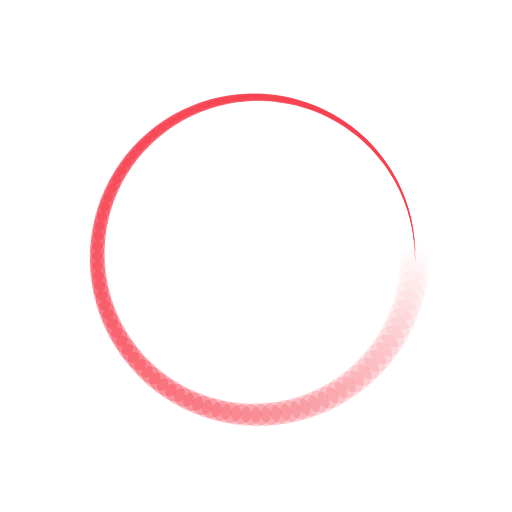
t = 0.00 s
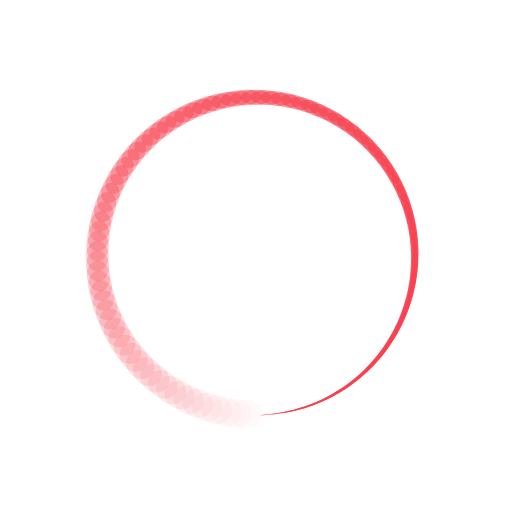
t = 0.24 s
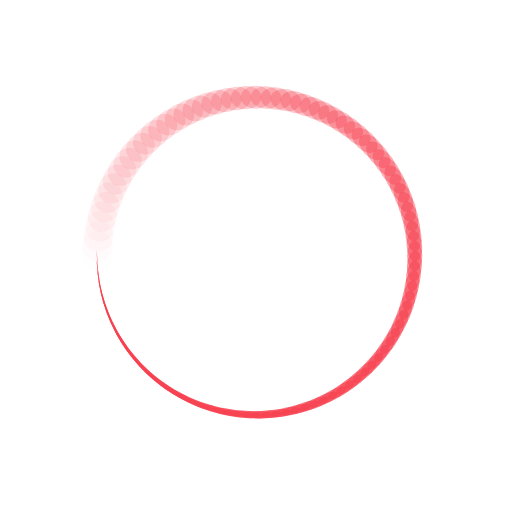
t = 0.48 s
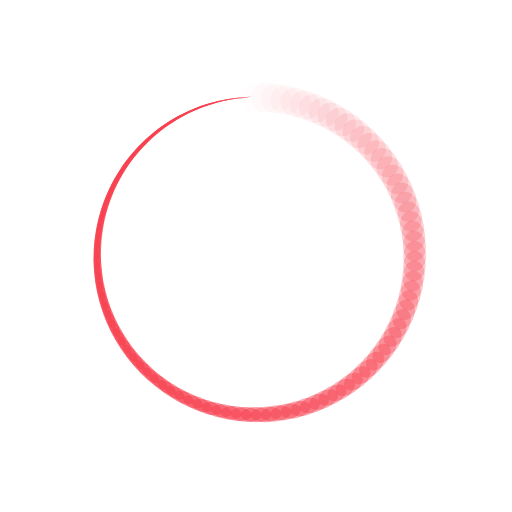
t = 0.72 s

The animated SVG that drew these frames (rendered in a browser with its animation timeline set to each time). Animation: 200 SMIL elements (animate=100,animateTransform=100); one cycle of 0.96 s, repeats indefinitely.

<?xml version="1.0" encoding="utf-8"?>
<svg xmlns="http://www.w3.org/2000/svg" xmlns:xlink="http://www.w3.org/1999/xlink" style="margin: auto; background: rgba(241, 242, 243, 0); display: block; shape-rendering: auto;" width="294px" height="294px" viewBox="0 0 100 100" preserveAspectRatio="xMidYMid">
<g transform="translate(81,50)">
<g transform="rotate(0)">
<circle cx="0" cy="0" r="3" fill="#f74150" fill-opacity="1" transform="scale(0.810512 1)">
  <animateTransform attributeName="transform" type="scale" begin="-0.9519230769230769s" values="0.01 1;1 1" keyTimes="0;1" dur="0.9615384615384615s" repeatCount="indefinite"></animateTransform>
  <animate attributeName="fill-opacity" keyTimes="0;1" dur="0.9615384615384615s" repeatCount="indefinite" values="1;0" begin="-0.9519230769230769s"></animate>
</circle>
</g>
</g><g transform="translate(80.93882858127643,51.946506105408716)">
<g transform="rotate(3.6000000000000005)">
<circle cx="0" cy="0" r="3" fill="#f74150" fill-opacity="0.99" transform="scale(0.800612 1)">
  <animateTransform attributeName="transform" type="scale" begin="-0.9423076923076923s" values="0.01 1;1 1" keyTimes="0;1" dur="0.9615384615384615s" repeatCount="indefinite"></animateTransform>
  <animate attributeName="fill-opacity" keyTimes="0;1" dur="0.9615384615384615s" repeatCount="indefinite" values="1;0" begin="-0.9423076923076923s"></animate>
</circle>
</g>
</g><g transform="translate(80.75555574074882,53.88533024049343)">
<g transform="rotate(7.200000000000001)">
<circle cx="0" cy="0" r="3" fill="#f74150" fill-opacity="0.98" transform="scale(0.790712 1)">
  <animateTransform attributeName="transform" type="scale" begin="-0.9326923076923077s" values="0.01 1;1 1" keyTimes="0;1" dur="0.9615384615384615s" repeatCount="indefinite"></animateTransform>
  <animate attributeName="fill-opacity" keyTimes="0;1" dur="0.9615384615384615s" repeatCount="indefinite" values="1;0" begin="-0.9326923076923077s"></animate>
</circle>
</g>
</g><g transform="translate(80.45090477258935,55.80882075215746)">
<g transform="rotate(10.8)">
<circle cx="0" cy="0" r="3" fill="#f74150" fill-opacity="0.97" transform="scale(0.780811 1)">
  <animateTransform attributeName="transform" type="scale" begin="-0.9230769230769231s" values="0.01 1;1 1" keyTimes="0;1" dur="0.9615384615384615s" repeatCount="indefinite"></animateTransform>
  <animate attributeName="fill-opacity" keyTimes="0;1" dur="0.9615384615384615s" repeatCount="indefinite" values="1;0" begin="-0.9230769230769231s"></animate>
</circle>
</g>
</g><g transform="translate(80.02607799498756,57.7093865021105)">
<g transform="rotate(14.400000000000002)">
<circle cx="0" cy="0" r="3" fill="#f74150" fill-opacity="0.96" transform="scale(0.770912 1)">
  <animateTransform attributeName="transform" type="scale" begin="-0.9134615384615384s" values="0.01 1;1 1" keyTimes="0;1" dur="0.9615384615384615s" repeatCount="indefinite"></animateTransform>
  <animate attributeName="fill-opacity" keyTimes="0;1" dur="0.9615384615384615s" repeatCount="indefinite" values="1;0" begin="-0.9134615384615384s"></animate>
</circle>
</g>
</g><g transform="translate(79.48275200514976,59.57952682562337)">
<g transform="rotate(18)">
<circle cx="0" cy="0" r="3" fill="#f74150" fill-opacity="0.95" transform="scale(0.761012 1)">
  <animateTransform attributeName="transform" type="scale" begin="-0.9038461538461539s" values="0.01 1;1 1" keyTimes="0;1" dur="0.9615384615384615s" repeatCount="indefinite"></animateTransform>
  <animate attributeName="fill-opacity" keyTimes="0;1" dur="0.9615384615384615s" repeatCount="indefinite" values="1;0" begin="-0.9038461538461539s"></animate>
</circle>
</g>
</g><g transform="translate(78.8230710625358,61.41186113322502)">
<g transform="rotate(21.6)">
<circle cx="0" cy="0" r="3" fill="#f74150" fill-opacity="0.94" transform="scale(0.751112 1)">
  <animateTransform attributeName="transform" type="scale" begin="-0.8942307692307693s" values="0.01 1;1 1" keyTimes="0;1" dur="0.9615384615384615s" repeatCount="indefinite"></animateTransform>
  <animate attributeName="fill-opacity" keyTimes="0;1" dur="0.9615384615384615s" repeatCount="indefinite" values="1;0" begin="-0.8942307692307693s"></animate>
</circle>
</g>
</g><g transform="translate(78.04963862644661,63.199158038517254)">
<g transform="rotate(25.200000000000003)">
<circle cx="0" cy="0" r="3" fill="#f74150" fill-opacity="0.93" transform="scale(0.741212 1)">
  <animateTransform attributeName="transform" type="scale" begin="-0.8846153846153846s" values="0.01 1;1 1" keyTimes="0;1" dur="0.9615384615384615s" repeatCount="indefinite"></animateTransform>
  <animate attributeName="fill-opacity" keyTimes="0;1" dur="0.9615384615384615s" repeatCount="indefinite" values="1;0" begin="-0.8846153846153846s"></animate>
</circle>
</g>
</g><g transform="translate(77.16550708135978,64.93436389715318)">
<g transform="rotate(28.800000000000004)">
<circle cx="0" cy="0" r="3" fill="#f74150" fill-opacity="0.92" transform="scale(0.731312 1)">
  <animateTransform attributeName="transform" type="scale" begin="-0.875s" values="0.01 1;1 1" keyTimes="0;1" dur="0.9615384615384615s" repeatCount="indefinite"></animateTransform>
  <animate attributeName="fill-opacity" keyTimes="0;1" dur="0.9615384615384615s" repeatCount="indefinite" values="1;0" begin="-0.875s"></animate>
</circle>
</g>
</g><g transform="translate(76.17416569056246,66.6106306443489)">
<g transform="rotate(32.400000000000006)">
<circle cx="0" cy="0" r="3" fill="#f74150" fill-opacity="0.91" transform="scale(0.721412 1)">
  <animateTransform attributeName="transform" type="scale" begin="-0.8653846153846154s" values="0.01 1;1 1" keyTimes="0;1" dur="0.9615384615384615s" repeatCount="indefinite"></animateTransform>
  <animate attributeName="fill-opacity" keyTimes="0;1" dur="0.9615384615384615s" repeatCount="indefinite" values="1;0" begin="-0.8653846153846154s"></animate>
</circle>
</g>
</g><g transform="translate(75.07952682562338,68.22134282106667)">
<g transform="rotate(36)">
<circle cx="0" cy="0" r="3" fill="#f74150" fill-opacity="0.9" transform="scale(0.711512 1)">
  <animateTransform attributeName="transform" type="scale" begin="-0.8557692307692307s" values="0.01 1;1 1" keyTimes="0;1" dur="0.9615384615384615s" repeatCount="indefinite"></animateTransform>
  <animate attributeName="fill-opacity" keyTimes="0;1" dur="0.9615384615384615s" repeatCount="indefinite" values="1;0" begin="-0.8557692307692307s"></animate>
</circle>
</g>
</g><g transform="translate(73.88591052604947,69.76014368220937)">
<g transform="rotate(39.599999999999994)">
<circle cx="0" cy="0" r="3" fill="#f74150" fill-opacity="0.89" transform="scale(0.701611 1)">
  <animateTransform attributeName="transform" type="scale" begin="-0.8461538461538461s" values="0.01 1;1 1" keyTimes="0;1" dur="0.9615384615384615s" repeatCount="indefinite"></animateTransform>
  <animate attributeName="fill-opacity" keyTimes="0;1" dur="0.9615384615384615s" repeatCount="indefinite" values="1;0" begin="-0.8461538461538461s"></animate>
</circle>
</g>
</g><g transform="translate(72.59802745006375,71.22096028378934)">
<g transform="rotate(43.2)">
<circle cx="0" cy="0" r="3" fill="#f74150" fill-opacity="0.88" transform="scale(0.691712 1)">
  <animateTransform attributeName="transform" type="scale" begin="-0.8365384615384616s" values="0.01 1;1 1" keyTimes="0;1" dur="0.9615384615384615s" repeatCount="indefinite"></animateTransform>
  <animate attributeName="fill-opacity" keyTimes="0;1" dur="0.9615384615384615s" repeatCount="indefinite" values="1;0" begin="-0.8365384615384616s"></animate>
</circle>
</g>
</g><g transform="translate(71.22096028378935,72.59802745006375)">
<g transform="rotate(46.800000000000004)">
<circle cx="0" cy="0" r="3" fill="#f74150" fill-opacity="0.87" transform="scale(0.681812 1)">
  <animateTransform attributeName="transform" type="scale" begin="-0.8269230769230769s" values="0.01 1;1 1" keyTimes="0;1" dur="0.9615384615384615s" repeatCount="indefinite"></animateTransform>
  <animate attributeName="fill-opacity" keyTimes="0;1" dur="0.9615384615384615s" repeatCount="indefinite" values="1;0" begin="-0.8269230769230769s"></animate>
</circle>
</g>
</g><g transform="translate(69.76014368220939,73.88591052604947)">
<g transform="rotate(50.400000000000006)">
<circle cx="0" cy="0" r="3" fill="#f74150" fill-opacity="0.86" transform="scale(0.671912 1)">
  <animateTransform attributeName="transform" type="scale" begin="-0.8173076923076923s" values="0.01 1;1 1" keyTimes="0;1" dur="0.9615384615384615s" repeatCount="indefinite"></animateTransform>
  <animate attributeName="fill-opacity" keyTimes="0;1" dur="0.9615384615384615s" repeatCount="indefinite" values="1;0" begin="-0.8173076923076923s"></animate>
</circle>
</g>
</g><g transform="translate(68.22134282106667,75.07952682562336)">
<g transform="rotate(54)">
<circle cx="0" cy="0" r="3" fill="#f74150" fill-opacity="0.85" transform="scale(0.662012 1)">
  <animateTransform attributeName="transform" type="scale" begin="-0.8076923076923077s" values="0.01 1;1 1" keyTimes="0;1" dur="0.9615384615384615s" repeatCount="indefinite"></animateTransform>
  <animate attributeName="fill-opacity" keyTimes="0;1" dur="0.9615384615384615s" repeatCount="indefinite" values="1;0" begin="-0.8076923076923077s"></animate>
</circle>
</g>
</g><g transform="translate(66.6106306443489,76.17416569056246)">
<g transform="rotate(57.60000000000001)">
<circle cx="0" cy="0" r="3" fill="#f74150" fill-opacity="0.84" transform="scale(0.652111 1)">
  <animateTransform attributeName="transform" type="scale" begin="-0.7980769230769231s" values="0.01 1;1 1" keyTimes="0;1" dur="0.9615384615384615s" repeatCount="indefinite"></animateTransform>
  <animate attributeName="fill-opacity" keyTimes="0;1" dur="0.9615384615384615s" repeatCount="indefinite" values="1;0" begin="-0.7980769230769231s"></animate>
</circle>
</g>
</g><g transform="translate(64.93436389715318,77.16550708135978)">
<g transform="rotate(61.20000000000001)">
<circle cx="0" cy="0" r="3" fill="#f74150" fill-opacity="0.83" transform="scale(0.642212 1)">
  <animateTransform attributeName="transform" type="scale" begin="-0.7884615384615384s" values="0.01 1;1 1" keyTimes="0;1" dur="0.9615384615384615s" repeatCount="indefinite"></animateTransform>
  <animate attributeName="fill-opacity" keyTimes="0;1" dur="0.9615384615384615s" repeatCount="indefinite" values="1;0" begin="-0.7884615384615384s"></animate>
</circle>
</g>
</g><g transform="translate(63.199158038517254,78.04963862644661)">
<g transform="rotate(64.80000000000001)">
<circle cx="0" cy="0" r="3" fill="#f74150" fill-opacity="0.82" transform="scale(0.632312 1)">
  <animateTransform attributeName="transform" type="scale" begin="-0.7788461538461539s" values="0.01 1;1 1" keyTimes="0;1" dur="0.9615384615384615s" repeatCount="indefinite"></animateTransform>
  <animate attributeName="fill-opacity" keyTimes="0;1" dur="0.9615384615384615s" repeatCount="indefinite" values="1;0" begin="-0.7788461538461539s"></animate>
</circle>
</g>
</g><g transform="translate(61.41186113322502,78.82307106253579)">
<g transform="rotate(68.39999999999999)">
<circle cx="0" cy="0" r="3" fill="#f74150" fill-opacity="0.81" transform="scale(0.622412 1)">
  <animateTransform attributeName="transform" type="scale" begin="-0.7692307692307693s" values="0.01 1;1 1" keyTimes="0;1" dur="0.9615384615384615s" repeatCount="indefinite"></animateTransform>
  <animate attributeName="fill-opacity" keyTimes="0;1" dur="0.9615384615384615s" repeatCount="indefinite" values="1;0" begin="-0.7692307692307693s"></animate>
</circle>
</g>
</g><g transform="translate(59.579526825623375,79.48275200514976)">
<g transform="rotate(72)">
<circle cx="0" cy="0" r="3" fill="#f74150" fill-opacity="0.8" transform="scale(0.612512 1)">
  <animateTransform attributeName="transform" type="scale" begin="-0.7596153846153846s" values="0.01 1;1 1" keyTimes="0;1" dur="0.9615384615384615s" repeatCount="indefinite"></animateTransform>
  <animate attributeName="fill-opacity" keyTimes="0;1" dur="0.9615384615384615s" repeatCount="indefinite" values="1;0" begin="-0.7596153846153846s"></animate>
</circle>
</g>
</g><g transform="translate(57.7093865021105,80.02607799498756)">
<g transform="rotate(75.60000000000001)">
<circle cx="0" cy="0" r="3" fill="#f74150" fill-opacity="0.79" transform="scale(0.602612 1)">
  <animateTransform attributeName="transform" type="scale" begin="-0.75s" values="0.01 1;1 1" keyTimes="0;1" dur="0.9615384615384615s" repeatCount="indefinite"></animateTransform>
  <animate attributeName="fill-opacity" keyTimes="0;1" dur="0.9615384615384615s" repeatCount="indefinite" values="1;0" begin="-0.75s"></animate>
</circle>
</g>
</g><g transform="translate(55.808820752157466,80.45090477258935)">
<g transform="rotate(79.19999999999999)">
<circle cx="0" cy="0" r="3" fill="#f74150" fill-opacity="0.78" transform="scale(0.592712 1)">
  <animateTransform attributeName="transform" type="scale" begin="-0.7403846153846154s" values="0.01 1;1 1" keyTimes="0;1" dur="0.9615384615384615s" repeatCount="indefinite"></animateTransform>
  <animate attributeName="fill-opacity" keyTimes="0;1" dur="0.9615384615384615s" repeatCount="indefinite" values="1;0" begin="-0.7403846153846154s"></animate>
</circle>
</g>
</g><g transform="translate(53.88533024049344,80.7555557407488)">
<g transform="rotate(82.8)">
<circle cx="0" cy="0" r="3" fill="#f74150" fill-opacity="0.77" transform="scale(0.582812 1)">
  <animateTransform attributeName="transform" type="scale" begin="-0.7307692307692307s" values="0.01 1;1 1" keyTimes="0;1" dur="0.9615384615384615s" repeatCount="indefinite"></animateTransform>
  <animate attributeName="fill-opacity" keyTimes="0;1" dur="0.9615384615384615s" repeatCount="indefinite" values="1;0" begin="-0.7307692307692307s"></animate>
</circle>
</g>
</g><g transform="translate(51.946506105408716,80.93882858127643)">
<g transform="rotate(86.4)">
<circle cx="0" cy="0" r="3" fill="#f74150" fill-opacity="0.76" transform="scale(0.572911 1)">
  <animateTransform attributeName="transform" type="scale" begin="-0.7211538461538461s" values="0.01 1;1 1" keyTimes="0;1" dur="0.9615384615384615s" repeatCount="indefinite"></animateTransform>
  <animate attributeName="fill-opacity" keyTimes="0;1" dur="0.9615384615384615s" repeatCount="indefinite" values="1;0" begin="-0.7211538461538461s"></animate>
</circle>
</g>
</g><g transform="translate(50,81)">
<g transform="rotate(90)">
<circle cx="0" cy="0" r="3" fill="#f74150" fill-opacity="0.75" transform="scale(0.563012 1)">
  <animateTransform attributeName="transform" type="scale" begin="-0.7115384615384616s" values="0.01 1;1 1" keyTimes="0;1" dur="0.9615384615384615s" repeatCount="indefinite"></animateTransform>
  <animate attributeName="fill-opacity" keyTimes="0;1" dur="0.9615384615384615s" repeatCount="indefinite" values="1;0" begin="-0.7115384615384616s"></animate>
</circle>
</g>
</g><g transform="translate(48.053493894591284,80.93882858127643)">
<g transform="rotate(93.60000000000001)">
<circle cx="0" cy="0" r="3" fill="#f74150" fill-opacity="0.74" transform="scale(0.553112 1)">
  <animateTransform attributeName="transform" type="scale" begin="-0.7019230769230769s" values="0.01 1;1 1" keyTimes="0;1" dur="0.9615384615384615s" repeatCount="indefinite"></animateTransform>
  <animate attributeName="fill-opacity" keyTimes="0;1" dur="0.9615384615384615s" repeatCount="indefinite" values="1;0" begin="-0.7019230769230769s"></animate>
</circle>
</g>
</g><g transform="translate(46.11466975950657,80.75555574074882)">
<g transform="rotate(97.19999999999999)">
<circle cx="0" cy="0" r="3" fill="#f74150" fill-opacity="0.73" transform="scale(0.543212 1)">
  <animateTransform attributeName="transform" type="scale" begin="-0.6923076923076923s" values="0.01 1;1 1" keyTimes="0;1" dur="0.9615384615384615s" repeatCount="indefinite"></animateTransform>
  <animate attributeName="fill-opacity" keyTimes="0;1" dur="0.9615384615384615s" repeatCount="indefinite" values="1;0" begin="-0.6923076923076923s"></animate>
</circle>
</g>
</g><g transform="translate(44.19117924784254,80.45090477258935)">
<g transform="rotate(100.80000000000001)">
<circle cx="0" cy="0" r="3" fill="#f74150" fill-opacity="0.72" transform="scale(0.533312 1)">
  <animateTransform attributeName="transform" type="scale" begin="-0.6826923076923077s" values="0.01 1;1 1" keyTimes="0;1" dur="0.9615384615384615s" repeatCount="indefinite"></animateTransform>
  <animate attributeName="fill-opacity" keyTimes="0;1" dur="0.9615384615384615s" repeatCount="indefinite" values="1;0" begin="-0.6826923076923077s"></animate>
</circle>
</g>
</g><g transform="translate(42.2906134978895,80.02607799498756)">
<g transform="rotate(104.4)">
<circle cx="0" cy="0" r="3" fill="#f74150" fill-opacity="0.71" transform="scale(0.523411 1)">
  <animateTransform attributeName="transform" type="scale" begin="-0.6730769230769231s" values="0.01 1;1 1" keyTimes="0;1" dur="0.9615384615384615s" repeatCount="indefinite"></animateTransform>
  <animate attributeName="fill-opacity" keyTimes="0;1" dur="0.9615384615384615s" repeatCount="indefinite" values="1;0" begin="-0.6730769230769231s"></animate>
</circle>
</g>
</g><g transform="translate(40.42047317437664,79.48275200514976)">
<g transform="rotate(108)">
<circle cx="0" cy="0" r="3" fill="#f74150" fill-opacity="0.7" transform="scale(0.513512 1)">
  <animateTransform attributeName="transform" type="scale" begin="-0.6634615384615384s" values="0.01 1;1 1" keyTimes="0;1" dur="0.9615384615384615s" repeatCount="indefinite"></animateTransform>
  <animate attributeName="fill-opacity" keyTimes="0;1" dur="0.9615384615384615s" repeatCount="indefinite" values="1;0" begin="-0.6634615384615384s"></animate>
</circle>
</g>
</g><g transform="translate(38.58813886677499,78.8230710625358)">
<g transform="rotate(111.6)">
<circle cx="0" cy="0" r="3" fill="#f74150" fill-opacity="0.69" transform="scale(0.503612 1)">
  <animateTransform attributeName="transform" type="scale" begin="-0.6538461538461539s" values="0.01 1;1 1" keyTimes="0;1" dur="0.9615384615384615s" repeatCount="indefinite"></animateTransform>
  <animate attributeName="fill-opacity" keyTimes="0;1" dur="0.9615384615384615s" repeatCount="indefinite" values="1;0" begin="-0.6538461538461539s"></animate>
</circle>
</g>
</g><g transform="translate(36.800841961482746,78.04963862644661)">
<g transform="rotate(115.20000000000002)">
<circle cx="0" cy="0" r="3" fill="#f74150" fill-opacity="0.68" transform="scale(0.493711 1)">
  <animateTransform attributeName="transform" type="scale" begin="-0.6442307692307693s" values="0.01 1;1 1" keyTimes="0;1" dur="0.9615384615384615s" repeatCount="indefinite"></animateTransform>
  <animate attributeName="fill-opacity" keyTimes="0;1" dur="0.9615384615384615s" repeatCount="indefinite" values="1;0" begin="-0.6442307692307693s"></animate>
</circle>
</g>
</g><g transform="translate(35.065636102846824,77.16550708135976)">
<g transform="rotate(118.80000000000003)">
<circle cx="0" cy="0" r="3" fill="#f74150" fill-opacity="0.67" transform="scale(0.483812 1)">
  <animateTransform attributeName="transform" type="scale" begin="-0.6346153846153846s" values="0.01 1;1 1" keyTimes="0;1" dur="0.9615384615384615s" repeatCount="indefinite"></animateTransform>
  <animate attributeName="fill-opacity" keyTimes="0;1" dur="0.9615384615384615s" repeatCount="indefinite" values="1;0" begin="-0.6346153846153846s"></animate>
</circle>
</g>
</g><g transform="translate(33.3893693556511,76.17416569056246)">
<g transform="rotate(122.40000000000002)">
<circle cx="0" cy="0" r="3" fill="#f74150" fill-opacity="0.66" transform="scale(0.473912 1)">
  <animateTransform attributeName="transform" type="scale" begin="-0.625s" values="0.01 1;1 1" keyTimes="0;1" dur="0.9615384615384615s" repeatCount="indefinite"></animateTransform>
  <animate attributeName="fill-opacity" keyTimes="0;1" dur="0.9615384615384615s" repeatCount="indefinite" values="1;0" begin="-0.625s"></animate>
</circle>
</g>
</g><g transform="translate(31.778657178933337,75.07952682562338)">
<g transform="rotate(126)">
<circle cx="0" cy="0" r="3" fill="#f74150" fill-opacity="0.65" transform="scale(0.464012 1)">
  <animateTransform attributeName="transform" type="scale" begin="-0.6153846153846154s" values="0.01 1;1 1" keyTimes="0;1" dur="0.9615384615384615s" repeatCount="indefinite"></animateTransform>
  <animate attributeName="fill-opacity" keyTimes="0;1" dur="0.9615384615384615s" repeatCount="indefinite" values="1;0" begin="-0.6153846153846154s"></animate>
</circle>
</g>
</g><g transform="translate(30.23985631779062,73.88591052604947)">
<g transform="rotate(129.60000000000002)">
<circle cx="0" cy="0" r="3" fill="#f74150" fill-opacity="0.64" transform="scale(0.454112 1)">
  <animateTransform attributeName="transform" type="scale" begin="-0.6057692307692307s" values="0.01 1;1 1" keyTimes="0;1" dur="0.9615384615384615s" repeatCount="indefinite"></animateTransform>
  <animate attributeName="fill-opacity" keyTimes="0;1" dur="0.9615384615384615s" repeatCount="indefinite" values="1;0" begin="-0.6057692307692307s"></animate>
</circle>
</g>
</g><g transform="translate(28.77903971621065,72.59802745006375)">
<g transform="rotate(133.20000000000002)">
<circle cx="0" cy="0" r="3" fill="#f74150" fill-opacity="0.63" transform="scale(0.444211 1)">
  <animateTransform attributeName="transform" type="scale" begin="-0.5961538461538461s" values="0.01 1;1 1" keyTimes="0;1" dur="0.9615384615384615s" repeatCount="indefinite"></animateTransform>
  <animate attributeName="fill-opacity" keyTimes="0;1" dur="0.9615384615384615s" repeatCount="indefinite" values="1;0" begin="-0.5961538461538461s"></animate>
</circle>
</g>
</g><g transform="translate(27.40197254993625,71.22096028378935)">
<g transform="rotate(136.79999999999998)">
<circle cx="0" cy="0" r="3" fill="#f74150" fill-opacity="0.62" transform="scale(0.434312 1)">
  <animateTransform attributeName="transform" type="scale" begin="-0.5865384615384616s" values="0.01 1;1 1" keyTimes="0;1" dur="0.9615384615384615s" repeatCount="indefinite"></animateTransform>
  <animate attributeName="fill-opacity" keyTimes="0;1" dur="0.9615384615384615s" repeatCount="indefinite" values="1;0" begin="-0.5865384615384616s"></animate>
</circle>
</g>
</g><g transform="translate(26.114089473950536,69.76014368220939)">
<g transform="rotate(140.4)">
<circle cx="0" cy="0" r="3" fill="#f74150" fill-opacity="0.61" transform="scale(0.424412 1)">
  <animateTransform attributeName="transform" type="scale" begin="-0.5769230769230769s" values="0.01 1;1 1" keyTimes="0;1" dur="0.9615384615384615s" repeatCount="indefinite"></animateTransform>
  <animate attributeName="fill-opacity" keyTimes="0;1" dur="0.9615384615384615s" repeatCount="indefinite" values="1;0" begin="-0.5769230769230769s"></animate>
</circle>
</g>
</g><g transform="translate(24.92047317437663,68.22134282106667)">
<g transform="rotate(144)">
<circle cx="0" cy="0" r="3" fill="#f74150" fill-opacity="0.6" transform="scale(0.414512 1)">
  <animateTransform attributeName="transform" type="scale" begin="-0.5673076923076923s" values="0.01 1;1 1" keyTimes="0;1" dur="0.9615384615384615s" repeatCount="indefinite"></animateTransform>
  <animate attributeName="fill-opacity" keyTimes="0;1" dur="0.9615384615384615s" repeatCount="indefinite" values="1;0" begin="-0.5673076923076923s"></animate>
</circle>
</g>
</g><g transform="translate(23.82583430943754,66.6106306443489)">
<g transform="rotate(147.6)">
<circle cx="0" cy="0" r="3" fill="#f74150" fill-opacity="0.59" transform="scale(0.404612 1)">
  <animateTransform attributeName="transform" type="scale" begin="-0.5576923076923077s" values="0.01 1;1 1" keyTimes="0;1" dur="0.9615384615384615s" repeatCount="indefinite"></animateTransform>
  <animate attributeName="fill-opacity" keyTimes="0;1" dur="0.9615384615384615s" repeatCount="indefinite" values="1;0" begin="-0.5576923076923077s"></animate>
</circle>
</g>
</g><g transform="translate(22.83449291864023,64.93436389715318)">
<g transform="rotate(151.20000000000002)">
<circle cx="0" cy="0" r="3" fill="#f74150" fill-opacity="0.58" transform="scale(0.394711 1)">
  <animateTransform attributeName="transform" type="scale" begin="-0.5480769230769231s" values="0.01 1;1 1" keyTimes="0;1" dur="0.9615384615384615s" repeatCount="indefinite"></animateTransform>
  <animate attributeName="fill-opacity" keyTimes="0;1" dur="0.9615384615384615s" repeatCount="indefinite" values="1;0" begin="-0.5480769230769231s"></animate>
</circle>
</g>
</g><g transform="translate(21.9503613735534,63.19915803851726)">
<g transform="rotate(154.79999999999998)">
<circle cx="0" cy="0" r="3" fill="#f74150" fill-opacity="0.57" transform="scale(0.384812 1)">
  <animateTransform attributeName="transform" type="scale" begin="-0.5384615384615384s" values="0.01 1;1 1" keyTimes="0;1" dur="0.9615384615384615s" repeatCount="indefinite"></animateTransform>
  <animate attributeName="fill-opacity" keyTimes="0;1" dur="0.9615384615384615s" repeatCount="indefinite" values="1;0" begin="-0.5384615384615384s"></animate>
</circle>
</g>
</g><g transform="translate(21.176928937464208,61.411861133225024)">
<g transform="rotate(158.39999999999998)">
<circle cx="0" cy="0" r="3" fill="#f74150" fill-opacity="0.56" transform="scale(0.374912 1)">
  <animateTransform attributeName="transform" type="scale" begin="-0.5288461538461539s" values="0.01 1;1 1" keyTimes="0;1" dur="0.9615384615384615s" repeatCount="indefinite"></animateTransform>
  <animate attributeName="fill-opacity" keyTimes="0;1" dur="0.9615384615384615s" repeatCount="indefinite" values="1;0" begin="-0.5288461538461539s"></animate>
</circle>
</g>
</g><g transform="translate(20.51724799485024,59.579526825623375)">
<g transform="rotate(162)">
<circle cx="0" cy="0" r="3" fill="#f74150" fill-opacity="0.55" transform="scale(0.365011 1)">
  <animateTransform attributeName="transform" type="scale" begin="-0.5192307692307693s" values="0.01 1;1 1" keyTimes="0;1" dur="0.9615384615384615s" repeatCount="indefinite"></animateTransform>
  <animate attributeName="fill-opacity" keyTimes="0;1" dur="0.9615384615384615s" repeatCount="indefinite" values="1;0" begin="-0.5192307692307693s"></animate>
</circle>
</g>
</g><g transform="translate(19.97392200501244,57.70938650211051)">
<g transform="rotate(165.6)">
<circle cx="0" cy="0" r="3" fill="#f74150" fill-opacity="0.54" transform="scale(0.355112 1)">
  <animateTransform attributeName="transform" type="scale" begin="-0.5096153846153846s" values="0.01 1;1 1" keyTimes="0;1" dur="0.9615384615384615s" repeatCount="indefinite"></animateTransform>
  <animate attributeName="fill-opacity" keyTimes="0;1" dur="0.9615384615384615s" repeatCount="indefinite" values="1;0" begin="-0.5096153846153846s"></animate>
</circle>
</g>
</g><g transform="translate(19.54909522741065,55.80882075215746)">
<g transform="rotate(169.2)">
<circle cx="0" cy="0" r="3" fill="#f74150" fill-opacity="0.53" transform="scale(0.345212 1)">
  <animateTransform attributeName="transform" type="scale" begin="-0.5s" values="0.01 1;1 1" keyTimes="0;1" dur="0.9615384615384615s" repeatCount="indefinite"></animateTransform>
  <animate attributeName="fill-opacity" keyTimes="0;1" dur="0.9615384615384615s" repeatCount="indefinite" values="1;0" begin="-0.5s"></animate>
</circle>
</g>
</g><g transform="translate(19.24444425925119,53.88533024049344)">
<g transform="rotate(172.8)">
<circle cx="0" cy="0" r="3" fill="#f74150" fill-opacity="0.52" transform="scale(0.335312 1)">
  <animateTransform attributeName="transform" type="scale" begin="-0.49038461538461536s" values="0.01 1;1 1" keyTimes="0;1" dur="0.9615384615384615s" repeatCount="indefinite"></animateTransform>
  <animate attributeName="fill-opacity" keyTimes="0;1" dur="0.9615384615384615s" repeatCount="indefinite" values="1;0" begin="-0.49038461538461536s"></animate>
</circle>
</g>
</g><g transform="translate(19.061171418723582,51.94650610540872)">
<g transform="rotate(176.4)">
<circle cx="0" cy="0" r="3" fill="#f74150" fill-opacity="0.51" transform="scale(0.325412 1)">
  <animateTransform attributeName="transform" type="scale" begin="-0.4807692307692308s" values="0.01 1;1 1" keyTimes="0;1" dur="0.9615384615384615s" repeatCount="indefinite"></animateTransform>
  <animate attributeName="fill-opacity" keyTimes="0;1" dur="0.9615384615384615s" repeatCount="indefinite" values="1;0" begin="-0.4807692307692308s"></animate>
</circle>
</g>
</g><g transform="translate(19,50.00000000000001)">
<g transform="rotate(180)">
<circle cx="0" cy="0" r="3" fill="#f74150" fill-opacity="0.5" transform="scale(0.315511 1)">
  <animateTransform attributeName="transform" type="scale" begin="-0.47115384615384615s" values="0.01 1;1 1" keyTimes="0;1" dur="0.9615384615384615s" repeatCount="indefinite"></animateTransform>
  <animate attributeName="fill-opacity" keyTimes="0;1" dur="0.9615384615384615s" repeatCount="indefinite" values="1;0" begin="-0.47115384615384615s"></animate>
</circle>
</g>
</g><g transform="translate(19.061171418723582,48.053493894591284)">
<g transform="rotate(183.6)">
<circle cx="0" cy="0" r="3" fill="#f74150" fill-opacity="0.49" transform="scale(0.305612 1)">
  <animateTransform attributeName="transform" type="scale" begin="-0.46153846153846156s" values="0.01 1;1 1" keyTimes="0;1" dur="0.9615384615384615s" repeatCount="indefinite"></animateTransform>
  <animate attributeName="fill-opacity" keyTimes="0;1" dur="0.9615384615384615s" repeatCount="indefinite" values="1;0" begin="-0.46153846153846156s"></animate>
</circle>
</g>
</g><g transform="translate(19.244444259251186,46.11466975950657)">
<g transform="rotate(187.20000000000002)">
<circle cx="0" cy="0" r="3" fill="#f74150" fill-opacity="0.48" transform="scale(0.295712 1)">
  <animateTransform attributeName="transform" type="scale" begin="-0.4519230769230769s" values="0.01 1;1 1" keyTimes="0;1" dur="0.9615384615384615s" repeatCount="indefinite"></animateTransform>
  <animate attributeName="fill-opacity" keyTimes="0;1" dur="0.9615384615384615s" repeatCount="indefinite" values="1;0" begin="-0.4519230769230769s"></animate>
</circle>
</g>
</g><g transform="translate(19.549095227410653,44.191179247842534)">
<g transform="rotate(190.8)">
<circle cx="0" cy="0" r="3" fill="#f74150" fill-opacity="0.47" transform="scale(0.285811 1)">
  <animateTransform attributeName="transform" type="scale" begin="-0.4423076923076923s" values="0.01 1;1 1" keyTimes="0;1" dur="0.9615384615384615s" repeatCount="indefinite"></animateTransform>
  <animate attributeName="fill-opacity" keyTimes="0;1" dur="0.9615384615384615s" repeatCount="indefinite" values="1;0" begin="-0.4423076923076923s"></animate>
</circle>
</g>
</g><g transform="translate(19.973922005012433,42.29061349788951)">
<g transform="rotate(194.39999999999998)">
<circle cx="0" cy="0" r="3" fill="#f74150" fill-opacity="0.46" transform="scale(0.275912 1)">
  <animateTransform attributeName="transform" type="scale" begin="-0.4326923076923077s" values="0.01 1;1 1" keyTimes="0;1" dur="0.9615384615384615s" repeatCount="indefinite"></animateTransform>
  <animate attributeName="fill-opacity" keyTimes="0;1" dur="0.9615384615384615s" repeatCount="indefinite" values="1;0" begin="-0.4326923076923077s"></animate>
</circle>
</g>
</g><g transform="translate(20.517247994850237,40.42047317437663)">
<g transform="rotate(198.00000000000003)">
<circle cx="0" cy="0" r="3" fill="#f74150" fill-opacity="0.45" transform="scale(0.266011 1)">
  <animateTransform attributeName="transform" type="scale" begin="-0.4230769230769231s" values="0.01 1;1 1" keyTimes="0;1" dur="0.9615384615384615s" repeatCount="indefinite"></animateTransform>
  <animate attributeName="fill-opacity" keyTimes="0;1" dur="0.9615384615384615s" repeatCount="indefinite" values="1;0" begin="-0.4230769230769231s"></animate>
</circle>
</g>
</g><g transform="translate(21.176928937464204,38.58813886677498)">
<g transform="rotate(201.60000000000002)">
<circle cx="0" cy="0" r="3" fill="#f74150" fill-opacity="0.44" transform="scale(0.256112 1)">
  <animateTransform attributeName="transform" type="scale" begin="-0.41346153846153844s" values="0.01 1;1 1" keyTimes="0;1" dur="0.9615384615384615s" repeatCount="indefinite"></animateTransform>
  <animate attributeName="fill-opacity" keyTimes="0;1" dur="0.9615384615384615s" repeatCount="indefinite" values="1;0" begin="-0.41346153846153844s"></animate>
</circle>
</g>
</g><g transform="translate(21.95036137355339,36.80084196148276)">
<g transform="rotate(205.2)">
<circle cx="0" cy="0" r="3" fill="#f74150" fill-opacity="0.43" transform="scale(0.246212 1)">
  <animateTransform attributeName="transform" type="scale" begin="-0.40384615384615385s" values="0.01 1;1 1" keyTimes="0;1" dur="0.9615384615384615s" repeatCount="indefinite"></animateTransform>
  <animate attributeName="fill-opacity" keyTimes="0;1" dur="0.9615384615384615s" repeatCount="indefinite" values="1;0" begin="-0.40384615384615385s"></animate>
</circle>
</g>
</g><g transform="translate(22.83449291864023,35.065636102846824)">
<g transform="rotate(208.8)">
<circle cx="0" cy="0" r="3" fill="#f74150" fill-opacity="0.42" transform="scale(0.236311 1)">
  <animateTransform attributeName="transform" type="scale" begin="-0.3942307692307692s" values="0.01 1;1 1" keyTimes="0;1" dur="0.9615384615384615s" repeatCount="indefinite"></animateTransform>
  <animate attributeName="fill-opacity" keyTimes="0;1" dur="0.9615384615384615s" repeatCount="indefinite" values="1;0" begin="-0.3942307692307692s"></animate>
</circle>
</g>
</g><g transform="translate(23.82583430943753,33.38936935565111)">
<g transform="rotate(212.39999999999998)">
<circle cx="0" cy="0" r="3" fill="#f74150" fill-opacity="0.41" transform="scale(0.226412 1)">
  <animateTransform attributeName="transform" type="scale" begin="-0.38461538461538464s" values="0.01 1;1 1" keyTimes="0;1" dur="0.9615384615384615s" repeatCount="indefinite"></animateTransform>
  <animate attributeName="fill-opacity" keyTimes="0;1" dur="0.9615384615384615s" repeatCount="indefinite" values="1;0" begin="-0.38461538461538464s"></animate>
</circle>
</g>
</g><g transform="translate(24.920473174376617,31.778657178933347)">
<g transform="rotate(216)">
<circle cx="0" cy="0" r="3" fill="#f74150" fill-opacity="0.4" transform="scale(0.216512 1)">
  <animateTransform attributeName="transform" type="scale" begin="-0.375s" values="0.01 1;1 1" keyTimes="0;1" dur="0.9615384615384615s" repeatCount="indefinite"></animateTransform>
  <animate attributeName="fill-opacity" keyTimes="0;1" dur="0.9615384615384615s" repeatCount="indefinite" values="1;0" begin="-0.375s"></animate>
</circle>
</g>
</g><g transform="translate(26.114089473950532,30.239856317790622)">
<g transform="rotate(219.6)">
<circle cx="0" cy="0" r="3" fill="#f74150" fill-opacity="0.39" transform="scale(0.206611 1)">
  <animateTransform attributeName="transform" type="scale" begin="-0.36538461538461536s" values="0.01 1;1 1" keyTimes="0;1" dur="0.9615384615384615s" repeatCount="indefinite"></animateTransform>
  <animate attributeName="fill-opacity" keyTimes="0;1" dur="0.9615384615384615s" repeatCount="indefinite" values="1;0" begin="-0.36538461538461536s"></animate>
</circle>
</g>
</g><g transform="translate(27.401972549936236,28.77903971621066)">
<g transform="rotate(223.2)">
<circle cx="0" cy="0" r="3" fill="#f74150" fill-opacity="0.38" transform="scale(0.196712 1)">
  <animateTransform attributeName="transform" type="scale" begin="-0.3557692307692308s" values="0.01 1;1 1" keyTimes="0;1" dur="0.9615384615384615s" repeatCount="indefinite"></animateTransform>
  <animate attributeName="fill-opacity" keyTimes="0;1" dur="0.9615384615384615s" repeatCount="indefinite" values="1;0" begin="-0.3557692307692308s"></animate>
</circle>
</g>
</g><g transform="translate(28.779039716210654,27.401972549936243)">
<g transform="rotate(226.8)">
<circle cx="0" cy="0" r="3" fill="#f74150" fill-opacity="0.37" transform="scale(0.186811 1)">
  <animateTransform attributeName="transform" type="scale" begin="-0.34615384615384615s" values="0.01 1;1 1" keyTimes="0;1" dur="0.9615384615384615s" repeatCount="indefinite"></animateTransform>
  <animate attributeName="fill-opacity" keyTimes="0;1" dur="0.9615384615384615s" repeatCount="indefinite" values="1;0" begin="-0.34615384615384615s"></animate>
</circle>
</g>
</g><g transform="translate(30.239856317790625,26.11408947395053)">
<g transform="rotate(230.40000000000003)">
<circle cx="0" cy="0" r="3" fill="#f74150" fill-opacity="0.36" transform="scale(0.176912 1)">
  <animateTransform attributeName="transform" type="scale" begin="-0.33653846153846156s" values="0.01 1;1 1" keyTimes="0;1" dur="0.9615384615384615s" repeatCount="indefinite"></animateTransform>
  <animate attributeName="fill-opacity" keyTimes="0;1" dur="0.9615384615384615s" repeatCount="indefinite" values="1;0" begin="-0.33653846153846156s"></animate>
</circle>
</g>
</g><g transform="translate(31.77865717893333,24.92047317437663)">
<g transform="rotate(234)">
<circle cx="0" cy="0" r="3" fill="#f74150" fill-opacity="0.35" transform="scale(0.167012 1)">
  <animateTransform attributeName="transform" type="scale" begin="-0.3269230769230769s" values="0.01 1;1 1" keyTimes="0;1" dur="0.9615384615384615s" repeatCount="indefinite"></animateTransform>
  <animate attributeName="fill-opacity" keyTimes="0;1" dur="0.9615384615384615s" repeatCount="indefinite" values="1;0" begin="-0.3269230769230769s"></animate>
</circle>
</g>
</g><g transform="translate(33.38936935565111,23.825834309437525)">
<g transform="rotate(237.60000000000005)">
<circle cx="0" cy="0" r="3" fill="#f74150" fill-opacity="0.34" transform="scale(0.157111 1)">
  <animateTransform attributeName="transform" type="scale" begin="-0.3173076923076923s" values="0.01 1;1 1" keyTimes="0;1" dur="0.9615384615384615s" repeatCount="indefinite"></animateTransform>
  <animate attributeName="fill-opacity" keyTimes="0;1" dur="0.9615384615384615s" repeatCount="indefinite" values="1;0" begin="-0.3173076923076923s"></animate>
</circle>
</g>
</g><g transform="translate(35.065636102846824,22.83449291864023)">
<g transform="rotate(241.20000000000002)">
<circle cx="0" cy="0" r="3" fill="#f74150" fill-opacity="0.33" transform="scale(0.147212 1)">
  <animateTransform attributeName="transform" type="scale" begin="-0.3076923076923077s" values="0.01 1;1 1" keyTimes="0;1" dur="0.9615384615384615s" repeatCount="indefinite"></animateTransform>
  <animate attributeName="fill-opacity" keyTimes="0;1" dur="0.9615384615384615s" repeatCount="indefinite" values="1;0" begin="-0.3076923076923077s"></animate>
</circle>
</g>
</g><g transform="translate(36.80084196148276,21.950361373553385)">
<g transform="rotate(244.80000000000004)">
<circle cx="0" cy="0" r="3" fill="#f74150" fill-opacity="0.32" transform="scale(0.137311 1)">
  <animateTransform attributeName="transform" type="scale" begin="-0.2980769230769231s" values="0.01 1;1 1" keyTimes="0;1" dur="0.9615384615384615s" repeatCount="indefinite"></animateTransform>
  <animate attributeName="fill-opacity" keyTimes="0;1" dur="0.9615384615384615s" repeatCount="indefinite" values="1;0" begin="-0.2980769230769231s"></animate>
</circle>
</g>
</g><g transform="translate(38.58813886677499,21.176928937464204)">
<g transform="rotate(248.4)">
<circle cx="0" cy="0" r="3" fill="#f74150" fill-opacity="0.31" transform="scale(0.127412 1)">
  <animateTransform attributeName="transform" type="scale" begin="-0.28846153846153844s" values="0.01 1;1 1" keyTimes="0;1" dur="0.9615384615384615s" repeatCount="indefinite"></animateTransform>
  <animate attributeName="fill-opacity" keyTimes="0;1" dur="0.9615384615384615s" repeatCount="indefinite" values="1;0" begin="-0.28846153846153844s"></animate>
</circle>
</g>
</g><g transform="translate(40.420473174376625,20.51724799485024)">
<g transform="rotate(252)">
<circle cx="0" cy="0" r="3" fill="#f74150" fill-opacity="0.3" transform="scale(0.117512 1)">
  <animateTransform attributeName="transform" type="scale" begin="-0.27884615384615385s" values="0.01 1;1 1" keyTimes="0;1" dur="0.9615384615384615s" repeatCount="indefinite"></animateTransform>
  <animate attributeName="fill-opacity" keyTimes="0;1" dur="0.9615384615384615s" repeatCount="indefinite" values="1;0" begin="-0.27884615384615385s"></animate>
</circle>
</g>
</g><g transform="translate(42.29061349788951,19.973922005012433)">
<g transform="rotate(255.60000000000002)">
<circle cx="0" cy="0" r="3" fill="#f74150" fill-opacity="0.29" transform="scale(0.107611 1)">
  <animateTransform attributeName="transform" type="scale" begin="-0.2692307692307692s" values="0.01 1;1 1" keyTimes="0;1" dur="0.9615384615384615s" repeatCount="indefinite"></animateTransform>
  <animate attributeName="fill-opacity" keyTimes="0;1" dur="0.9615384615384615s" repeatCount="indefinite" values="1;0" begin="-0.2692307692307692s"></animate>
</circle>
</g>
</g><g transform="translate(44.191179247842534,19.54909522741065)">
<g transform="rotate(259.20000000000005)">
<circle cx="0" cy="0" r="3" fill="#f74150" fill-opacity="0.28" transform="scale(0.0977117 1)">
  <animateTransform attributeName="transform" type="scale" begin="-0.25961538461538464s" values="0.01 1;1 1" keyTimes="0;1" dur="0.9615384615384615s" repeatCount="indefinite"></animateTransform>
  <animate attributeName="fill-opacity" keyTimes="0;1" dur="0.9615384615384615s" repeatCount="indefinite" values="1;0" begin="-0.25961538461538464s"></animate>
</circle>
</g>
</g><g transform="translate(46.114669759506555,19.24444425925119)">
<g transform="rotate(262.8)">
<circle cx="0" cy="0" r="3" fill="#f74150" fill-opacity="0.27" transform="scale(0.0878121 1)">
  <animateTransform attributeName="transform" type="scale" begin="-0.25s" values="0.01 1;1 1" keyTimes="0;1" dur="0.9615384615384615s" repeatCount="indefinite"></animateTransform>
  <animate attributeName="fill-opacity" keyTimes="0;1" dur="0.9615384615384615s" repeatCount="indefinite" values="1;0" begin="-0.25s"></animate>
</circle>
</g>
</g><g transform="translate(48.05349389459129,19.061171418723582)">
<g transform="rotate(266.40000000000003)">
<circle cx="0" cy="0" r="3" fill="#f74150" fill-opacity="0.26" transform="scale(0.0779114 1)">
  <animateTransform attributeName="transform" type="scale" begin="-0.2403846153846154s" values="0.01 1;1 1" keyTimes="0;1" dur="0.9615384615384615s" repeatCount="indefinite"></animateTransform>
  <animate attributeName="fill-opacity" keyTimes="0;1" dur="0.9615384615384615s" repeatCount="indefinite" values="1;0" begin="-0.2403846153846154s"></animate>
</circle>
</g>
</g><g transform="translate(49.99999999999999,19)">
<g transform="rotate(270)">
<circle cx="0" cy="0" r="3" fill="#f74150" fill-opacity="0.25" transform="scale(0.0680118 1)">
  <animateTransform attributeName="transform" type="scale" begin="-0.23076923076923078s" values="0.01 1;1 1" keyTimes="0;1" dur="0.9615384615384615s" repeatCount="indefinite"></animateTransform>
  <animate attributeName="fill-opacity" keyTimes="0;1" dur="0.9615384615384615s" repeatCount="indefinite" values="1;0" begin="-0.23076923076923078s"></animate>
</circle>
</g>
</g><g transform="translate(51.946506105408695,19.061171418723582)">
<g transform="rotate(273.59999999999997)">
<circle cx="0" cy="0" r="3" fill="#f74150" fill-opacity="0.24" transform="scale(0.0581112 1)">
  <animateTransform attributeName="transform" type="scale" begin="-0.22115384615384615s" values="0.01 1;1 1" keyTimes="0;1" dur="0.9615384615384615s" repeatCount="indefinite"></animateTransform>
  <animate attributeName="fill-opacity" keyTimes="0;1" dur="0.9615384615384615s" repeatCount="indefinite" values="1;0" begin="-0.22115384615384615s"></animate>
</circle>
</g>
</g><g transform="translate(53.88533024049343,19.244444259251186)">
<g transform="rotate(277.2)">
<circle cx="0" cy="0" r="3" fill="#f74150" fill-opacity="0.23" transform="scale(0.0482116 1)">
  <animateTransform attributeName="transform" type="scale" begin="-0.21153846153846154s" values="0.01 1;1 1" keyTimes="0;1" dur="0.9615384615384615s" repeatCount="indefinite"></animateTransform>
  <animate attributeName="fill-opacity" keyTimes="0;1" dur="0.9615384615384615s" repeatCount="indefinite" values="1;0" begin="-0.21153846153846154s"></animate>
</circle>
</g>
</g><g transform="translate(55.80882075215745,19.54909522741065)">
<g transform="rotate(280.8)">
<circle cx="0" cy="0" r="3" fill="#f74150" fill-opacity="0.22" transform="scale(0.038312 1)">
  <animateTransform attributeName="transform" type="scale" begin="-0.20192307692307693s" values="0.01 1;1 1" keyTimes="0;1" dur="0.9615384615384615s" repeatCount="indefinite"></animateTransform>
  <animate attributeName="fill-opacity" keyTimes="0;1" dur="0.9615384615384615s" repeatCount="indefinite" values="1;0" begin="-0.20192307692307693s"></animate>
</circle>
</g>
</g><g transform="translate(57.709386502110505,19.973922005012437)">
<g transform="rotate(284.40000000000003)">
<circle cx="0" cy="0" r="3" fill="#f74150" fill-opacity="0.21" transform="scale(0.0284113 1)">
  <animateTransform attributeName="transform" type="scale" begin="-0.19230769230769232s" values="0.01 1;1 1" keyTimes="0;1" dur="0.9615384615384615s" repeatCount="indefinite"></animateTransform>
  <animate attributeName="fill-opacity" keyTimes="0;1" dur="0.9615384615384615s" repeatCount="indefinite" values="1;0" begin="-0.19230769230769232s"></animate>
</circle>
</g>
</g><g transform="translate(59.57952682562336,20.517247994850237)">
<g transform="rotate(288)">
<circle cx="0" cy="0" r="3" fill="#f74150" fill-opacity="0.2" transform="scale(0.0185117 1)">
  <animateTransform attributeName="transform" type="scale" begin="-0.18269230769230768s" values="0.01 1;1 1" keyTimes="0;1" dur="0.9615384615384615s" repeatCount="indefinite"></animateTransform>
  <animate attributeName="fill-opacity" keyTimes="0;1" dur="0.9615384615384615s" repeatCount="indefinite" values="1;0" begin="-0.18269230769230768s"></animate>
</circle>
</g>
</g><g transform="translate(61.411861133225,21.1769289374642)">
<g transform="rotate(291.59999999999997)">
<circle cx="0" cy="0" r="3" fill="#f74150" fill-opacity="0.19" transform="scale(0.998611 1)">
  <animateTransform attributeName="transform" type="scale" begin="-0.17307692307692307s" values="0.01 1;1 1" keyTimes="0;1" dur="0.9615384615384615s" repeatCount="indefinite"></animateTransform>
  <animate attributeName="fill-opacity" keyTimes="0;1" dur="0.9615384615384615s" repeatCount="indefinite" values="1;0" begin="-0.17307692307692307s"></animate>
</circle>
</g>
</g><g transform="translate(63.199158038517226,21.95036137355338)">
<g transform="rotate(295.2)">
<circle cx="0" cy="0" r="3" fill="#f74150" fill-opacity="0.18" transform="scale(0.988711 1)">
  <animateTransform attributeName="transform" type="scale" begin="-0.16346153846153846s" values="0.01 1;1 1" keyTimes="0;1" dur="0.9615384615384615s" repeatCount="indefinite"></animateTransform>
  <animate attributeName="fill-opacity" keyTimes="0;1" dur="0.9615384615384615s" repeatCount="indefinite" values="1;0" begin="-0.16346153846153846s"></animate>
</circle>
</g>
</g><g transform="translate(64.93436389715319,22.834492918640237)">
<g transform="rotate(298.80000000000007)">
<circle cx="0" cy="0" r="3" fill="#f74150" fill-opacity="0.17" transform="scale(0.978812 1)">
  <animateTransform attributeName="transform" type="scale" begin="-0.15384615384615385s" values="0.01 1;1 1" keyTimes="0;1" dur="0.9615384615384615s" repeatCount="indefinite"></animateTransform>
  <animate attributeName="fill-opacity" keyTimes="0;1" dur="0.9615384615384615s" repeatCount="indefinite" values="1;0" begin="-0.15384615384615385s"></animate>
</circle>
</g>
</g><g transform="translate(66.6106306443489,23.825834309437536)">
<g transform="rotate(302.40000000000003)">
<circle cx="0" cy="0" r="3" fill="#f74150" fill-opacity="0.16" transform="scale(0.968911 1)">
  <animateTransform attributeName="transform" type="scale" begin="-0.14423076923076922s" values="0.01 1;1 1" keyTimes="0;1" dur="0.9615384615384615s" repeatCount="indefinite"></animateTransform>
  <animate attributeName="fill-opacity" keyTimes="0;1" dur="0.9615384615384615s" repeatCount="indefinite" values="1;0" begin="-0.14423076923076922s"></animate>
</circle>
</g>
</g><g transform="translate(68.22134282106666,24.920473174376625)">
<g transform="rotate(306)">
<circle cx="0" cy="0" r="3" fill="#f74150" fill-opacity="0.15" transform="scale(0.959012 1)">
  <animateTransform attributeName="transform" type="scale" begin="-0.1346153846153846s" values="0.01 1;1 1" keyTimes="0;1" dur="0.9615384615384615s" repeatCount="indefinite"></animateTransform>
  <animate attributeName="fill-opacity" keyTimes="0;1" dur="0.9615384615384615s" repeatCount="indefinite" values="1;0" begin="-0.1346153846153846s"></animate>
</circle>
</g>
</g><g transform="translate(69.76014368220936,26.11408947395052)">
<g transform="rotate(309.59999999999997)">
<circle cx="0" cy="0" r="3" fill="#f74150" fill-opacity="0.14" transform="scale(0.949112 1)">
  <animateTransform attributeName="transform" type="scale" begin="-0.125s" values="0.01 1;1 1" keyTimes="0;1" dur="0.9615384615384615s" repeatCount="indefinite"></animateTransform>
  <animate attributeName="fill-opacity" keyTimes="0;1" dur="0.9615384615384615s" repeatCount="indefinite" values="1;0" begin="-0.125s"></animate>
</circle>
</g>
</g><g transform="translate(71.22096028378934,27.401972549936225)">
<g transform="rotate(313.19999999999993)">
<circle cx="0" cy="0" r="3" fill="#f74150" fill-opacity="0.13" transform="scale(0.939211 1)">
  <animateTransform attributeName="transform" type="scale" begin="-0.11538461538461539s" values="0.01 1;1 1" keyTimes="0;1" dur="0.9615384615384615s" repeatCount="indefinite"></animateTransform>
  <animate attributeName="fill-opacity" keyTimes="0;1" dur="0.9615384615384615s" repeatCount="indefinite" values="1;0" begin="-0.11538461538461539s"></animate>
</circle>
</g>
</g><g transform="translate(72.59802745006374,28.779039716210644)">
<g transform="rotate(316.79999999999995)">
<circle cx="0" cy="0" r="3" fill="#f74150" fill-opacity="0.12" transform="scale(0.929312 1)">
  <animateTransform attributeName="transform" type="scale" begin="-0.10576923076923077s" values="0.01 1;1 1" keyTimes="0;1" dur="0.9615384615384615s" repeatCount="indefinite"></animateTransform>
  <animate attributeName="fill-opacity" keyTimes="0;1" dur="0.9615384615384615s" repeatCount="indefinite" values="1;0" begin="-0.10576923076923077s"></animate>
</circle>
</g>
</g><g transform="translate(73.88591052604947,30.239856317790622)">
<g transform="rotate(320.40000000000003)">
<circle cx="0" cy="0" r="3" fill="#f74150" fill-opacity="0.11" transform="scale(0.919411 1)">
  <animateTransform attributeName="transform" type="scale" begin="-0.09615384615384616s" values="0.01 1;1 1" keyTimes="0;1" dur="0.9615384615384615s" repeatCount="indefinite"></animateTransform>
  <animate attributeName="fill-opacity" keyTimes="0;1" dur="0.9615384615384615s" repeatCount="indefinite" values="1;0" begin="-0.09615384615384616s"></animate>
</circle>
</g>
</g><g transform="translate(75.07952682562336,31.778657178933326)">
<g transform="rotate(324)">
<circle cx="0" cy="0" r="3" fill="#f74150" fill-opacity="0.1" transform="scale(0.909512 1)">
  <animateTransform attributeName="transform" type="scale" begin="-0.08653846153846154s" values="0.01 1;1 1" keyTimes="0;1" dur="0.9615384615384615s" repeatCount="indefinite"></animateTransform>
  <animate attributeName="fill-opacity" keyTimes="0;1" dur="0.9615384615384615s" repeatCount="indefinite" values="1;0" begin="-0.08653846153846154s"></animate>
</circle>
</g>
</g><g transform="translate(76.17416569056246,33.38936935565109)">
<g transform="rotate(327.59999999999997)">
<circle cx="0" cy="0" r="3" fill="#f74150" fill-opacity="0.09" transform="scale(0.899612 1)">
  <animateTransform attributeName="transform" type="scale" begin="-0.07692307692307693s" values="0.01 1;1 1" keyTimes="0;1" dur="0.9615384615384615s" repeatCount="indefinite"></animateTransform>
  <animate attributeName="fill-opacity" keyTimes="0;1" dur="0.9615384615384615s" repeatCount="indefinite" values="1;0" begin="-0.07692307692307693s"></animate>
</circle>
</g>
</g><g transform="translate(77.16550708135975,35.0656361028468)">
<g transform="rotate(331.2)">
<circle cx="0" cy="0" r="3" fill="#f74150" fill-opacity="0.08" transform="scale(0.889711 1)">
  <animateTransform attributeName="transform" type="scale" begin="-0.0673076923076923s" values="0.01 1;1 1" keyTimes="0;1" dur="0.9615384615384615s" repeatCount="indefinite"></animateTransform>
  <animate attributeName="fill-opacity" keyTimes="0;1" dur="0.9615384615384615s" repeatCount="indefinite" values="1;0" begin="-0.0673076923076923s"></animate>
</circle>
</g>
</g><g transform="translate(78.04963862644661,36.80084196148274)">
<g transform="rotate(334.8)">
<circle cx="0" cy="0" r="3" fill="#f74150" fill-opacity="0.07" transform="scale(0.879812 1)">
  <animateTransform attributeName="transform" type="scale" begin="-0.057692307692307696s" values="0.01 1;1 1" keyTimes="0;1" dur="0.9615384615384615s" repeatCount="indefinite"></animateTransform>
  <animate attributeName="fill-opacity" keyTimes="0;1" dur="0.9615384615384615s" repeatCount="indefinite" values="1;0" begin="-0.057692307692307696s"></animate>
</circle>
</g>
</g><g transform="translate(78.8230710625358,38.58813886677498)">
<g transform="rotate(338.4)">
<circle cx="0" cy="0" r="3" fill="#f74150" fill-opacity="0.06" transform="scale(0.869911 1)">
  <animateTransform attributeName="transform" type="scale" begin="-0.04807692307692308s" values="0.01 1;1 1" keyTimes="0;1" dur="0.9615384615384615s" repeatCount="indefinite"></animateTransform>
  <animate attributeName="fill-opacity" keyTimes="0;1" dur="0.9615384615384615s" repeatCount="indefinite" values="1;0" begin="-0.04807692307692308s"></animate>
</circle>
</g>
</g><g transform="translate(79.48275200514976,40.420473174376625)">
<g transform="rotate(342)">
<circle cx="0" cy="0" r="3" fill="#f74150" fill-opacity="0.05" transform="scale(0.860011 1)">
  <animateTransform attributeName="transform" type="scale" begin="-0.038461538461538464s" values="0.01 1;1 1" keyTimes="0;1" dur="0.9615384615384615s" repeatCount="indefinite"></animateTransform>
  <animate attributeName="fill-opacity" keyTimes="0;1" dur="0.9615384615384615s" repeatCount="indefinite" values="1;0" begin="-0.038461538461538464s"></animate>
</circle>
</g>
</g><g transform="translate(80.02607799498756,42.29061349788948)">
<g transform="rotate(345.6)">
<circle cx="0" cy="0" r="3" fill="#f74150" fill-opacity="0.04" transform="scale(0.850112 1)">
  <animateTransform attributeName="transform" type="scale" begin="-0.028846153846153848s" values="0.01 1;1 1" keyTimes="0;1" dur="0.9615384615384615s" repeatCount="indefinite"></animateTransform>
  <animate attributeName="fill-opacity" keyTimes="0;1" dur="0.9615384615384615s" repeatCount="indefinite" values="1;0" begin="-0.028846153846153848s"></animate>
</circle>
</g>
</g><g transform="translate(80.45090477258935,44.191179247842534)">
<g transform="rotate(349.2)">
<circle cx="0" cy="0" r="3" fill="#f74150" fill-opacity="0.03" transform="scale(0.840211 1)">
  <animateTransform attributeName="transform" type="scale" begin="-0.019230769230769232s" values="0.01 1;1 1" keyTimes="0;1" dur="0.9615384615384615s" repeatCount="indefinite"></animateTransform>
  <animate attributeName="fill-opacity" keyTimes="0;1" dur="0.9615384615384615s" repeatCount="indefinite" values="1;0" begin="-0.019230769230769232s"></animate>
</circle>
</g>
</g><g transform="translate(80.7555557407488,46.114669759506555)">
<g transform="rotate(352.8)">
<circle cx="0" cy="0" r="3" fill="#f74150" fill-opacity="0.02" transform="scale(0.830312 1)">
  <animateTransform attributeName="transform" type="scale" begin="-0.009615384615384616s" values="0.01 1;1 1" keyTimes="0;1" dur="0.9615384615384615s" repeatCount="indefinite"></animateTransform>
  <animate attributeName="fill-opacity" keyTimes="0;1" dur="0.9615384615384615s" repeatCount="indefinite" values="1;0" begin="-0.009615384615384616s"></animate>
</circle>
</g>
</g><g transform="translate(80.93882858127643,48.05349389459129)">
<g transform="rotate(356.40000000000003)">
<circle cx="0" cy="0" r="3" fill="#f74150" fill-opacity="0.01" transform="scale(0.820412 1)">
  <animateTransform attributeName="transform" type="scale" begin="0s" values="0.01 1;1 1" keyTimes="0;1" dur="0.9615384615384615s" repeatCount="indefinite"></animateTransform>
  <animate attributeName="fill-opacity" keyTimes="0;1" dur="0.9615384615384615s" repeatCount="indefinite" values="1;0" begin="0s"></animate>
</circle>
</g>
</g>
<!-- [ldio] generated by https://loading.io/ --></svg>